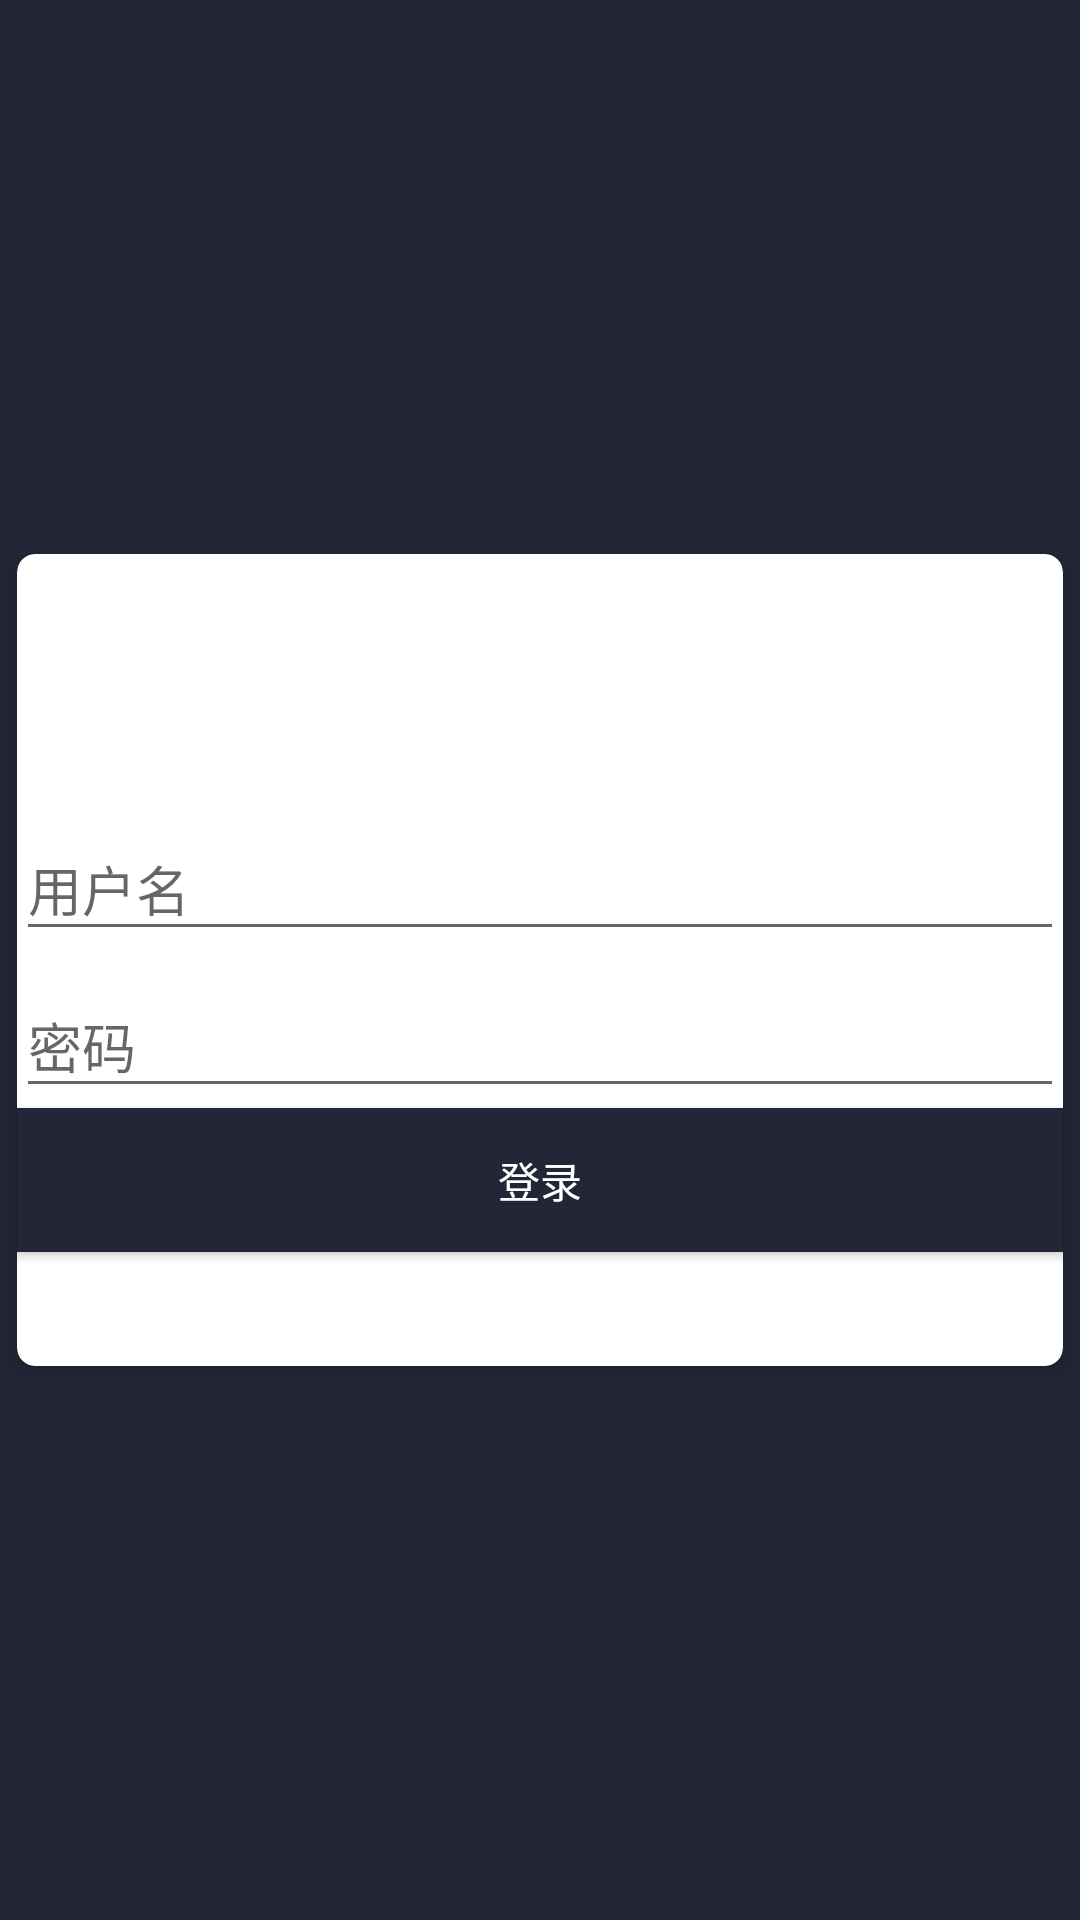

Layout XML and referenced resources for this Android screen:
<!-- AndroidManifest.xml: application theme AppTheme -->
<!-- res/layout/login.xml -->
<?xml version="1.0" encoding="utf-8"?>
<RelativeLayout
    xmlns:android="http://schemas.android.com/apk/res/android"
    xmlns:app="http://schemas.android.com/apk/res-auto"
    android:layout_width="match_parent"
    android:layout_height="match_parent"
    android:background="@color/colorPrimary"
    android:paddingLeft="@dimen/activity_horizontal_margin"
    android:paddingRight="@dimen/activity_horizontal_margin"
    android:fitsSystemWindows="true">

    <android.support.v7.widget.CardView
        android:layout_width="match_parent"
        android:layout_height="wrap_content"
        android:layout_centerInParent="true"
        app:cardCornerRadius="6dp"
        app:cardElevation="4dp"
        app:cardUseCompatPadding="true"
        >

        <LinearLayout
            android:layout_width="match_parent"
            android:layout_height="wrap_content"
            android:padding="@dimen/activity_horizontal_margin"
            android:gravity="center"
            android:orientation="vertical"
            >

            <ImageView
                android:id="@+id/icon"
                android:layout_width="80dp"
                android:layout_height="80dp"
                android:scaleType="fitCenter"
                android:src="@drawable/fire"/>

            <android.support.design.widget.TextInputLayout

                android:layout_width="match_parent"
                android:layout_height="wrap_content">

                <EditText
                    android:id="@+id/username"
                    android:layout_width="match_parent"
                    android:layout_height="wrap_content"
                    android:layout_marginTop="@dimen/activity_horizontal_margin"
                    android:hint="用户名"
                    android:inputType="text"/>
            </android.support.design.widget.TextInputLayout>

            <android.support.design.widget.TextInputLayout
                android:layout_width="match_parent"
                android:layout_height="wrap_content">

                <EditText
                    android:id="@+id/password"
                    android:layout_width="match_parent"
                    android:layout_height="wrap_content"
                    android:hint="密码"
                    android:inputType="textPassword"
                    />

            </android.support.design.widget.TextInputLayout>


            <Button
                android:onClick="click"
                android:id="@+id/login_btn"
                android:layout_width="match_parent"
                android:layout_height="wrap_content"
                android:layout_marginTop="@dimen/activity_horizontal_margin"
                android:background="@color/colorPrimary"
                android:elevation="6dp"
                android:text="登录"
                android:textColor="#ffff" />
            <TextView
                android:id="@+id/respon"
                android:layout_width="match_parent"
                android:layout_height="match_parent" />
            <TextView
                android:id="@+id/userid"
                android:layout_width="match_parent"
                android:layout_height="match_parent" />

        </LinearLayout>

    </android.support.v7.widget.CardView>

</RelativeLayout>
<!-- resources referenced by this layout -->
<resources>
  <color name="colorPrimary">#222637</color>
  <style name="AppTheme" parent="Theme.AppCompat.Light.NoActionBar">
          
  
          <item name="colorPrimary">@color/colorPrimary</item>
          <item name="colorPrimaryDark">@color/colorPrimaryDark</item>
          <item name="colorAccent">@color/colorAccent</item>
  
      </style>
  <color name="colorPrimaryDark">#303F9F</color>
  <color name="colorAccent">#FF4081</color>
</resources>
